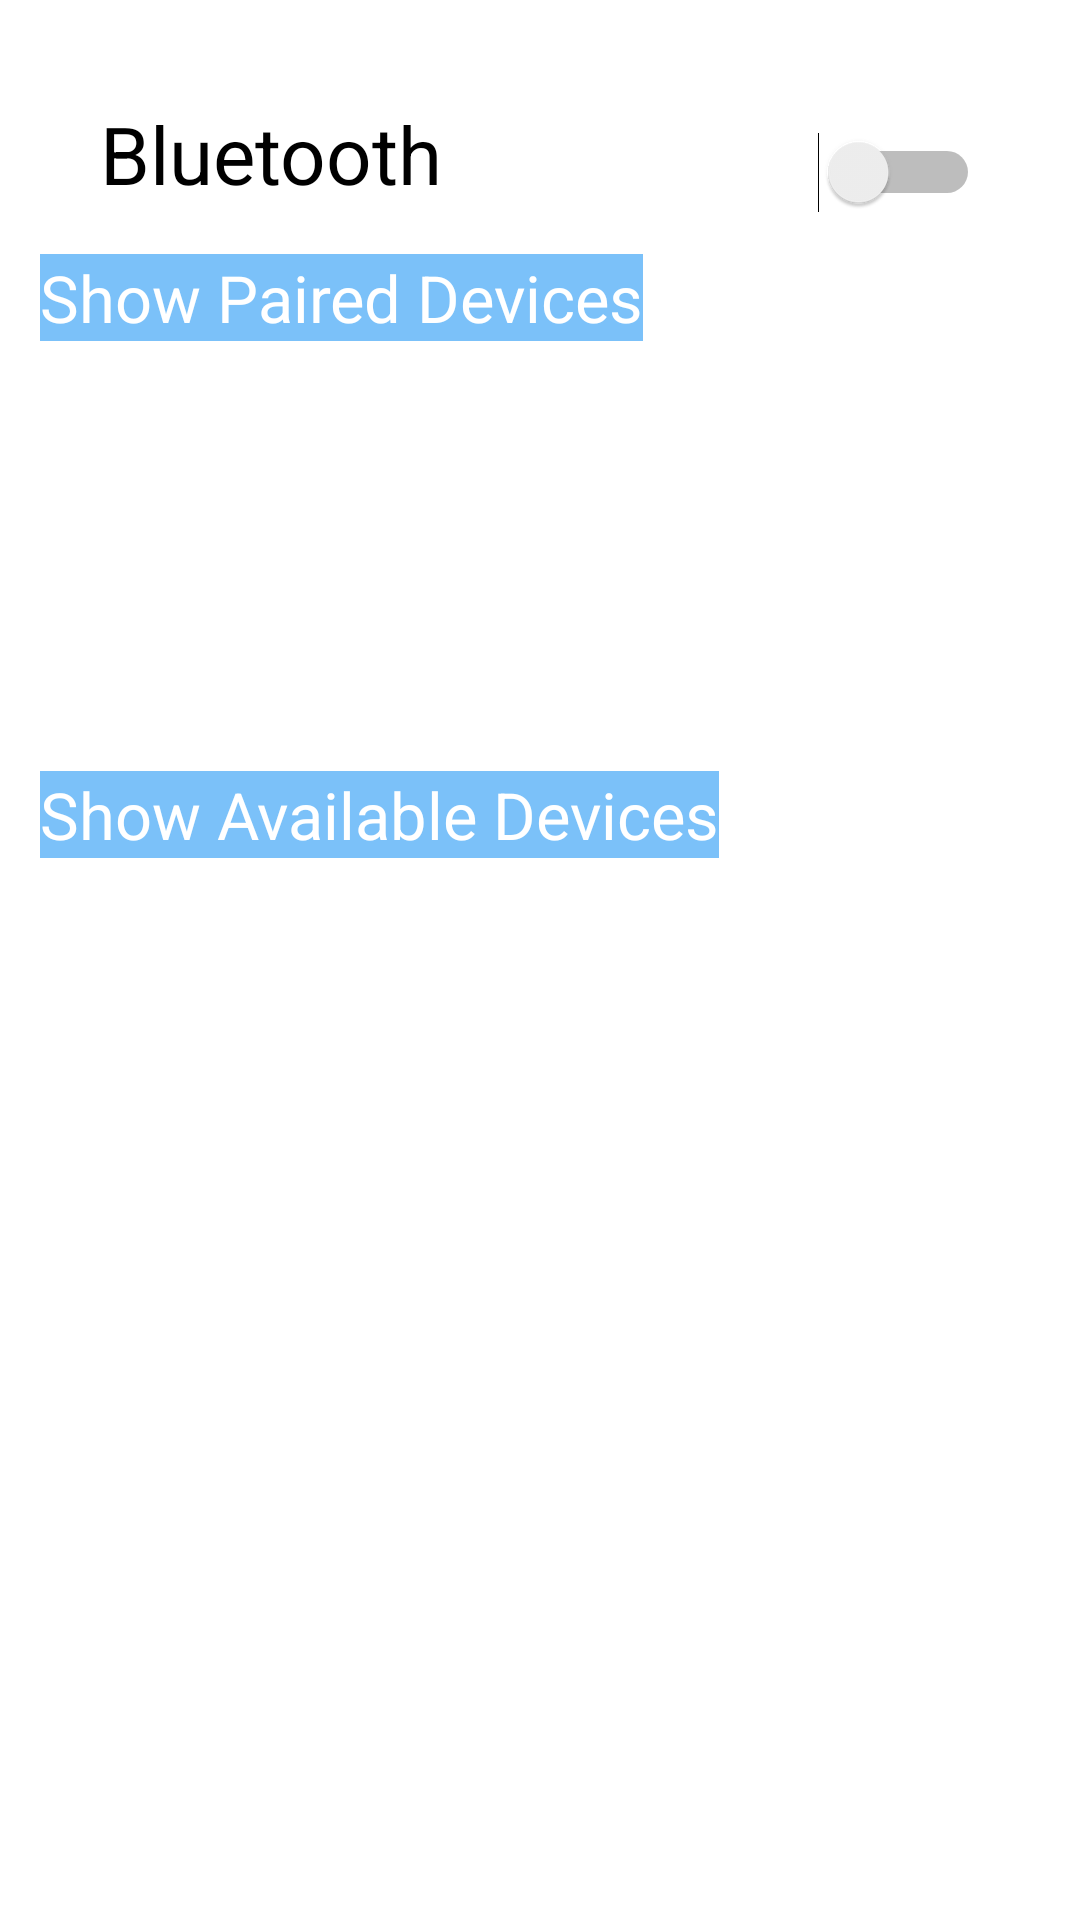

The Android layout XML behind this screen, and the referenced resources:
<!-- AndroidManifest.xml: application theme Theme.PCon -->
<!-- res/layout/activity_main.xml -->
<?xml version="1.0" encoding="utf-8"?>
<RelativeLayout
        xmlns:android="http://schemas.android.com/apk/res/android"
        xmlns:tools="http://schemas.android.com/tools"
        xmlns:app="http://schemas.android.com/apk/res-auto"
        android:layout_width="match_parent"
        android:layout_height="match_parent"
        tools:context=".MainActivity" android:id="@+id/enable">
    <TextView android:layout_width="wrap_content"
              android:layout_height="wrap_content"
              android:text="Bluetooth"
              android:textSize="80px"
              android:textColor="#000000"
              android:layout_alignParentTop="true"
              android:layout_alignParentLeft="true"
              android:layout_marginLeft="100px"
              android:layout_marginTop="100px"
    />
    <Switch
            android:layout_width="@android:dimen/notification_large_icon_width"
            android:layout_height="wrap_content"
            android:id="@+id/switch1"
            android:layout_alignParentRight="true"
            android:layout_alignParentTop="true"
            android:layout_marginRight="100px"
            android:layout_marginTop="100px"
            android:minHeight="48dp"/>
    <TextView android:id="@+id/text_paired_dev"
              android:layout_below="@id/switch1"
              android:layout_width="wrap_content"
              android:layout_height="wrap_content"
              android:text="Show Paired Devices"
              android:textSize="65px"
              android:layout_marginLeft="40px"
              android:layout_marginTop="10px"
              android:background="#D561B5F8"
              android:clickable="true"
              android:textColor="@color/white"
    />
  <ListView android:id="@+id/padevlist"
            android:layout_below="@id/text_paired_dev"
            android:layout_width="match_parent"
            android:layout_height="410px"
            android:layout_marginLeft="80px"
            android:layout_marginTop="10px"

  />
    <TextView  android:id="@+id/teavaidev"
               android:layout_below="@id/padevlist"
              android:layout_width="wrap_content"
               android:layout_height="wrap_content"
              android:text="Show Available Devices"
              android:layout_marginLeft="40px"
              android:textSize="65px"
               android:layout_marginTop="10px"
               android:background="#D561B5F8"
               android:clickable="true"
               android:textColor="@color/white"

    />

    <ProgressBar
            android:id="@+id/progress_rote" android:layout_width="80px" android:layout_height="80px" android:layout_marginTop="800px"
                 android:layout_alignRight="@id/teavaidev"
                 android:layout_marginRight="60px"
                 android:layout_alignParentRight="true"
                 android:visibility="gone"
                 android:progressBackgroundTint="@color/black"
    />

    <ListView android:layout_width="match_parent" android:layout_height="600px"
              android:layout_below="@id/teavaidev"
              android:id="@+id/avdevlist"
              android:layout_marginLeft="80px"

              android:layout_marginTop="10px"
    />
</RelativeLayout>
<!-- resources referenced by this layout -->
<resources>
  <style name="Theme.PCon" parent="Theme.MaterialComponents.DayNight.DarkActionBar">
          
          <item name="colorPrimary">@color/purple_500</item>
          <item name="colorPrimaryVariant">@color/purple_700</item>
          <item name="colorOnPrimary">@color/white</item>
          
          <item name="colorSecondary">@color/teal_200</item>
          <item name="colorSecondaryVariant">@color/teal_700</item>
          <item name="colorOnSecondary">@color/black</item>
          
          <item name="android:statusBarColor">?attr/colorPrimaryVariant</item>
          
      </style>
  <!-- not gathered from this repository: default colours our renderer supplied (Android Studio template values) -->
  <color name="purple_500">#FF6200EE</color>
  <color name="purple_700">#FF3700B3</color>
  <color name="teal_200">#FF03DAC5</color>
  <color name="teal_700">#FF018786</color>
  <color name="black">#FF000000</color>
  <color name="white">#FFFFFFFF</color>
</resources>
